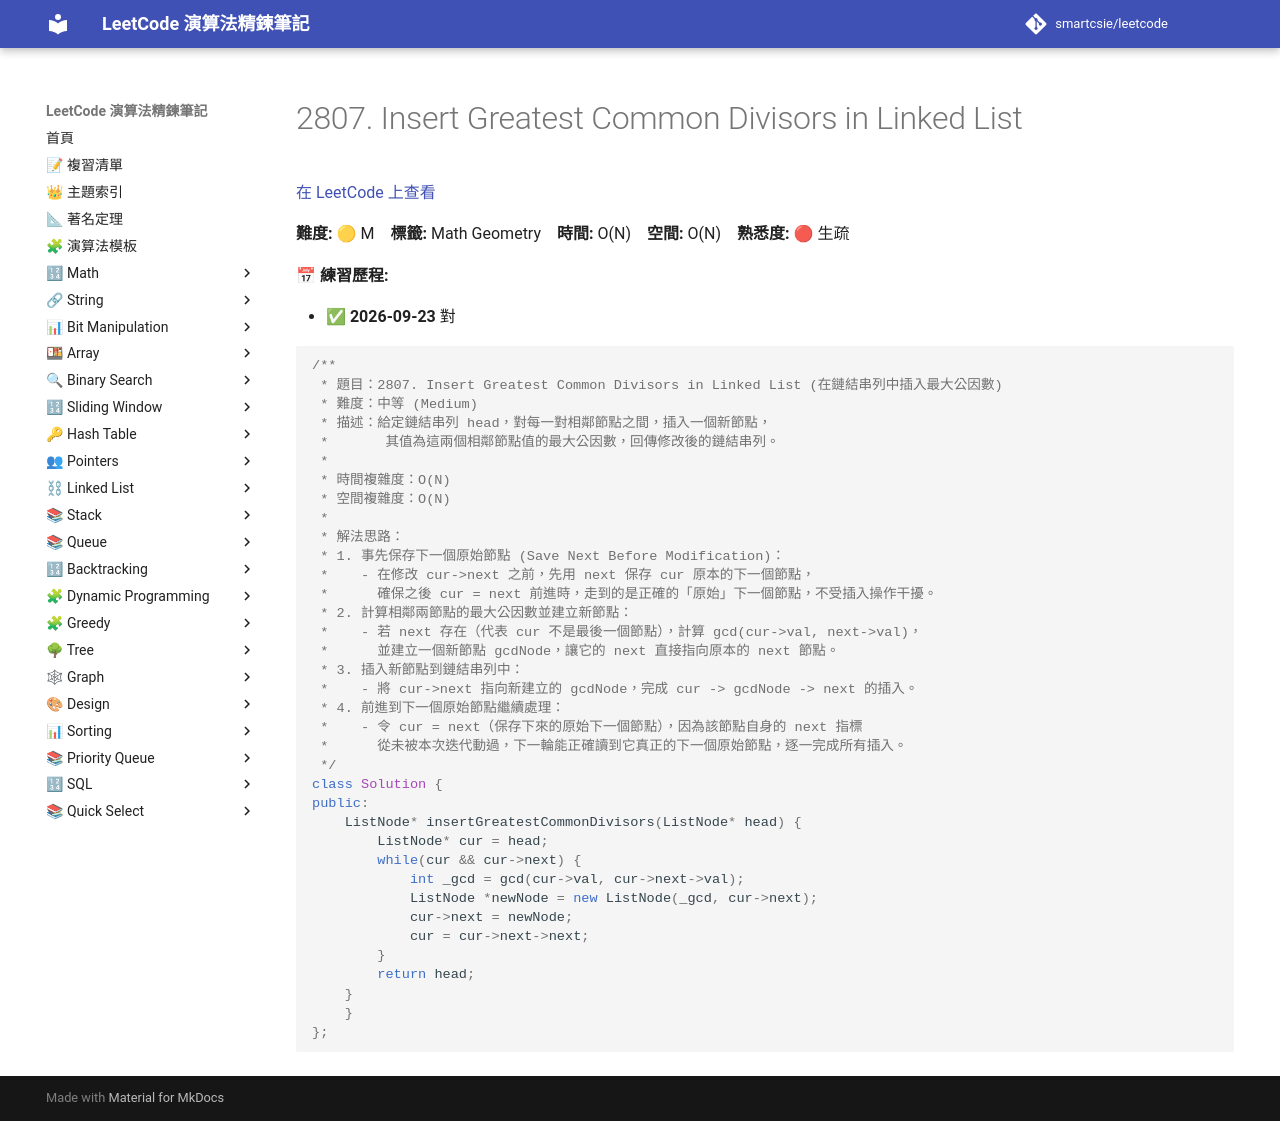

repository: smartcsie/leetcode · page: problems/2807/index.html · generator: mkdocs

# 2807. Insert Greatest Common Divisors in Linked List

[在 LeetCode 上查看](https://leetcode.com/problems/insert-greatest-common-divisors-in-linked-list/)

**難度:** 🟡 M　**標籤:** Math Geometry　**時間:** O(N)　**空間:** O(N)　**熟悉度:** 🔴 生疏

**📅 練習歷程:**

- ✅ **2026-09-23** 對

```cpp
/**
 * 題目：2807. Insert Greatest Common Divisors in Linked List (在鏈結串列中插入最大公因數)
 * 難度：中等 (Medium)
 * 描述：給定鏈結串列 head，對每一對相鄰節點之間，插入一個新節點，
 *       其值為這兩個相鄰節點值的最大公因數，回傳修改後的鏈結串列。
 *
 * 時間複雜度：O(N)
 * 空間複雜度：O(N)
 *
 * 解法思路：
 * 1. 事先保存下一個原始節點 (Save Next Before Modification)：
 *    - 在修改 cur->next 之前，先用 next 保存 cur 原本的下一個節點，
 *      確保之後 cur = next 前進時，走到的是正確的「原始」下一個節點，不受插入操作干擾。
 * 2. 計算相鄰兩節點的最大公因數並建立新節點：
 *    - 若 next 存在（代表 cur 不是最後一個節點），計算 gcd(cur->val, next->val)，
 *      並建立一個新節點 gcdNode，讓它的 next 直接指向原本的 next 節點。
 * 3. 插入新節點到鏈結串列中：
 *    - 將 cur->next 指向新建立的 gcdNode，完成 cur -> gcdNode -> next 的插入。
 * 4. 前進到下一個原始節點繼續處理：
 *    - 令 cur = next（保存下來的原始下一個節點），因為該節點自身的 next 指標
 *      從未被本次迭代動過，下一輪能正確讀到它真正的下一個原始節點，逐一完成所有插入。
 */
class Solution {
public:
    ListNode* insertGreatestCommonDivisors(ListNode* head) {
        ListNode* cur = head;
        while(cur && cur->next) {
            int _gcd = gcd(cur->val, cur->next->val);
            ListNode *newNode = new ListNode(_gcd, cur->next);
            cur->next = newNode;
            cur = cur->next->next;
        }
        return head;
    }
    }
};
```
